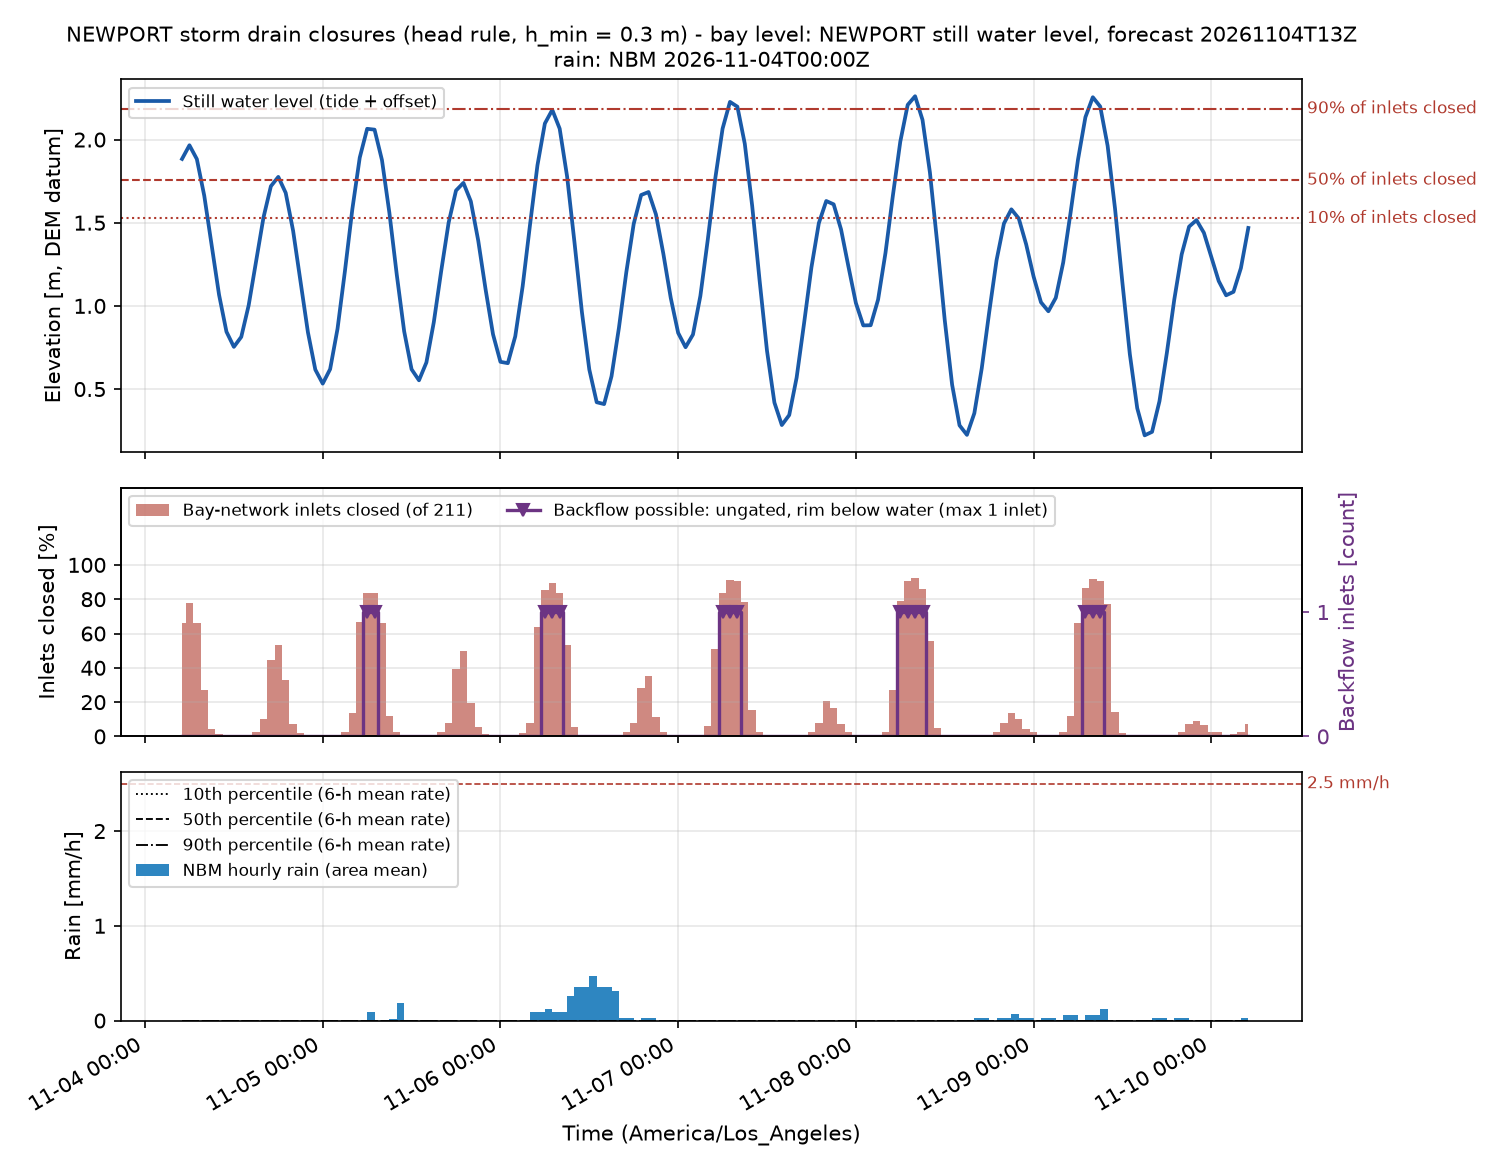

The file beside this chart, header and first rows:
time_utc, time_local, swl_m, n_inlets, n_closed, pct_closed, n_backflow, twl_p50_m, rain_mm, rain_p10_mm, rain_p50_mm, rain_p90_mm, rain_excess_mm_h, compound, compound_p90
2026-11-04T13:00Z, 2026-11-04 05:00, 1.884, 211, 140, 66.35, 0, 3.845, 0.0, 0.0, 0.0, 0.0, 0.0, False, False
2026-11-04T14:00Z, 2026-11-04 06:00, 1.966, 211, 164, 77.73, 0, 3.91, 0.0, 0.0, 0.0, 0.0, 0.0, False, False
2026-11-04T15:00Z, 2026-11-04 07:00, 1.883, 211, 140, 66.35, 0, 3.8, 0.0, 0.0, 0.0, 0.0, 0.0, False, False
2026-11-04T16:00Z, 2026-11-04 08:00, 1.663, 211, 57, 27.01, 0, 3.578, 0.0, 0.0, 0.0, 0.0, 0.0, False, False
2026-11-04T17:00Z, 2026-11-04 09:00, 1.365, 211, 9, 4.265, 0, 2.138, 0.0, 0.0, 0.0, 0.0, 0.0, False, False
2026-11-04T18:00Z, 2026-11-04 10:00, 1.067, 211, 3, 1.422, 0, 1.801, 0.0, 0.0, 0.0, 0.0, 0.0, False, False
2026-11-04T19:00Z, 2026-11-04 11:00, 0.8447, 211, 0, 0.0, 0, 1.535, 0.0, 0.0, 0.0, 0.0, 0.0, False, False
2026-11-04T20:00Z, 2026-11-04 12:00, 0.7537, 211, 0, 0.0, 0, 1.424, 0.0, 0.0, 0.0, 0.0, 0.0, False, False
2026-11-04T21:00Z, 2026-11-04 13:00, 0.8137, 211, 0, 0.0, 0, 1.459, 0.0, 0.0, 0.0, 0.0, 0.0, False, False
2026-11-04T22:00Z, 2026-11-04 14:00, 1.004, 211, 1, 0.4739, 0, 1.672, 0.0, 0.0, 0.0, 0.0, 0.0, False, False
2026-11-04T23:00Z, 2026-11-04 15:00, 1.269, 211, 5, 2.37, 0, 1.942, 0.0, 0.0, 0.0, 0.0, 0.0, False, False
2026-11-05T00:00Z, 2026-11-04 16:00, 1.532, 211, 22, 10.43, 0, 2.288, 0.0, 0.0, 0.0, 0.0, 0.0, False, False
2026-11-05T01:00Z, 2026-11-04 17:00, 1.72, 211, 94, 44.55, 0, 3.425, 0.0, 0.0, 0.0, 0.0, 0.0, False, False
2026-11-05T02:00Z, 2026-11-04 18:00, 1.776, 211, 112, 53.08, 0, 3.453, 0.0, 0.0, 0.0, 0.0, 0.0, False, False
2026-11-05T03:00Z, 2026-11-04 19:00, 1.68, 211, 69, 32.7, 0, 3.374, 0.0, 0.0, 0.0, 0.0, 0.0, False, False
2026-11-05T04:00Z, 2026-11-04 20:00, 1.452, 211, 15, 7.109, 0, 2.129, 0.0, 0.0, 0.0, 0.0, 0.0, False, False
2026-11-05T05:00Z, 2026-11-04 21:00, 1.147, 211, 4, 1.896, 0, 1.8, 0.0, 0.0, 0.0, 0.0, 0.0, False, False
2026-11-05T06:00Z, 2026-11-04 22:00, 0.8417, 211, 0, 0.0, 0, 1.474, 0.0, 0.0, 0.0, 0.0, 0.0, False, False
2026-11-05T07:00Z, 2026-11-04 23:00, 0.6167, 211, 0, 0.0, 0, 1.237, 0.0, 0.0, 0.0, 0.0, 0.0, False, False
2026-11-05T08:00Z, 2026-11-05 00:00, 0.5327, 211, 0, 0.0, 0, 1.159, 0.0, 0.0, 0.0, 0.0, 0.0, False, False
2026-11-05T09:00Z, 2026-11-05 01:00, 0.6197, 211, 0, 0.0, 0, 1.242, 0.0, 0.0, 0.0, 0.0, 0.0, False, False
2026-11-05T10:00Z, 2026-11-05 02:00, 0.8627, 211, 0, 0.0, 0, 1.496, 0.0, 0.0, 0.0, 0.0, 0.0, False, False
2026-11-05T11:00Z, 2026-11-05 03:00, 1.21, 211, 5, 2.37, 0, 1.858, 0.0, 0.0, 0.0, 0.0, 0.0, False, False
2026-11-05T12:00Z, 2026-11-05 04:00, 1.582, 211, 29, 13.74, 0, 3.199, 0.0, 0.0, 0.0, 0.0, 0.0, False, False
2026-11-05T13:00Z, 2026-11-05 05:00, 1.892, 211, 141, 66.82, 0, 3.558, 0.0, 0.0, 0.0, 0.0, 0.0, False, False
2026-11-05T14:00Z, 2026-11-05 06:00, 2.065, 211, 177, 83.89, 1, 3.727, 0.0, 0.0, 0.0, 0.0, 0.0, False, False
2026-11-05T15:00Z, 2026-11-05 07:00, 2.06, 211, 177, 83.89, 1, 3.729, 0.09071, 0.0, 0.0, 0.0, 0.08164, False, False
2026-11-05T16:00Z, 2026-11-05 08:00, 1.877, 211, 140, 66.35, 0, 3.514, 0.0, 0.0, 0.0, 0.0, 0.0, False, False
2026-11-05T17:00Z, 2026-11-05 09:00, 1.561, 211, 25, 11.85, 0, 3.12, 0.0, 0.0, 0.0, 0.0, 0.0, False, False
2026-11-05T18:00Z, 2026-11-05 10:00, 1.188, 211, 5, 2.37, 0, 1.809, 0.01814, 0.0, 0.0, 0.0, 0.01633, False, False
2026-11-05T19:00Z, 2026-11-05 11:00, 0.8467, 211, 0, 0.0, 0, 1.458, 0.1814, 0.0, 0.0, 0.0, 0.1633, False, False
2026-11-05T20:00Z, 2026-11-05 12:00, 0.6187, 211, 0, 0.0, 0, 1.234, 0.0, 0.0, 0.0, 0.0, 0.0, False, False
2026-11-05T21:00Z, 2026-11-05 13:00, 0.5527, 211, 0, 0.0, 0, 1.165, 0.0, 0.0, 0.0, 0.0, 0.0, False, False
2026-11-05T22:00Z, 2026-11-05 14:00, 0.6597, 211, 0, 0.0, 0, 1.272, 0.0, 0.0, 0.0, 0.0, 0.0, False, False
2026-11-05T23:00Z, 2026-11-05 15:00, 0.9017, 211, 0, 0.0, 0, 1.5, 0.0, 0.0, 0.0, 0.0, 0.0, False, False
2026-11-06T00:00Z, 2026-11-05 16:00, 1.21, 211, 5, 2.37, 0, 1.817, 0.0, 0.0, 0.0, 0.0, 0.0, False, False
2026-11-06T01:00Z, 2026-11-05 17:00, 1.5, 211, 17, 8.057, 0, 2.145, 0.0, 0.0, 0.0, 0.0, 0.0, False, False
2026-11-06T02:00Z, 2026-11-05 18:00, 1.694, 211, 83, 39.34, 0, 3.293, 0.0, 0.0, 0.0, 0.0, 0.0, False, False
2026-11-06T03:00Z, 2026-11-05 19:00, 1.74, 211, 105, 49.76, 0, 3.361, 0.0, 0.0, 0.0, 0.0, 0.0, False, False
2026-11-06T04:00Z, 2026-11-05 20:00, 1.629, 211, 41, 19.43, 0, 3.341, 0.0, 0.0, 0.0, 0.0, 0.0, False, False
2026-11-06T05:00Z, 2026-11-05 21:00, 1.393, 211, 12, 5.687, 0, 2.141, 0.0, 0.0, 0.0, 0.0, 0.0, False, False
2026-11-06T06:00Z, 2026-11-05 22:00, 1.098, 211, 3, 1.422, 0, 1.843, 0.0, 0.0, 0.0, 0.0, 0.0, False, False
2026-11-06T07:00Z, 2026-11-05 23:00, 0.8287, 211, 0, 0.0, 0, 1.549, 0.0, 0.0, 0.0, 0.0, 0.0, False, False
2026-11-06T08:00Z, 2026-11-06 00:00, 0.6637, 211, 0, 0.0, 0, 1.374, 0.0, 0.0, 0.0, 0.0, 0.0, False, False
2026-11-06T09:00Z, 2026-11-06 01:00, 0.6557, 211, 0, 0.0, 0, 1.364, 0.0, 0.0, 0.0, 0.0, 0.0, False, False
2026-11-06T10:00Z, 2026-11-06 02:00, 0.8167, 211, 0, 0.0, 0, 1.526, 0.0, 0.0, 0.0, 0.0, 0.0, False, False
2026-11-06T11:00Z, 2026-11-06 03:00, 1.118, 211, 4, 1.896, 0, 1.851, 0.0, 0.0, 0.0, 0.0, 0.0, False, False
2026-11-06T12:00Z, 2026-11-06 04:00, 1.49, 211, 17, 8.057, 0, 2.261, 0.0, 0.0, 0.0, 0.0, 0.0, False, False
2026-11-06T13:00Z, 2026-11-06 05:00, 1.846, 211, 134, 63.51, 0, 3.751, 0.09071, 0.0, 0.0, 0.0, 0.08164, False, False
2026-11-06T14:00Z, 2026-11-06 06:00, 2.097, 211, 180, 85.31, 1, 4.031, 0.09071, 0.0, 0.0, 0.0, 0.08164, False, False
2026-11-06T15:00Z, 2026-11-06 07:00, 2.179, 211, 189, 89.57, 1, 4.127, 0.127, 0.0, 0.0, 0.0, 0.1143, False, False
2026-11-06T16:00Z, 2026-11-06 08:00, 2.066, 211, 177, 83.89, 1, 3.935, 0.09071, 0.0, 0.0, 0.0, 0.08164, False, False
2026-11-06T17:00Z, 2026-11-06 09:00, 1.779, 211, 113, 53.55, 0, 3.564, 0.09071, 0.0, 0.0, 0.0, 0.08164, False, False
2026-11-06T18:00Z, 2026-11-06 10:00, 1.382, 211, 11, 5.213, 0, 2.069, 0.254, 0.0, 0.0, 0.0, 0.2286, False, False
2026-11-06T19:00Z, 2026-11-06 11:00, 0.9637, 211, 1, 0.4739, 0, 1.618, 0.3493, 0.0, 0.0, 0.0, 0.3143, False, False
2026-11-06T20:00Z, 2026-11-06 12:00, 0.6177, 211, 0, 0.0, 0, 1.269, 0.3493, 0.0, 0.0, 0.0, 0.3143, False, False
2026-11-06T21:00Z, 2026-11-06 13:00, 0.4207, 211, 0, 0.0, 0, 1.068, 0.4717, 0.0, 0.0, 0.0, 0.4245, False, False
2026-11-06T22:00Z, 2026-11-06 14:00, 0.4097, 211, 0, 0.0, 0, 1.056, 0.3493, 0.0, 0.0, 0.0, 0.3143, False, False
2026-11-06T23:00Z, 2026-11-06 15:00, 0.5767, 211, 0, 0.0, 0, 1.218, 0.3493, 0.0, 0.0, 0.0, 0.3143, False, False
2026-11-07T00:00Z, 2026-11-06 16:00, 0.8677, 211, 0, 0.0, 0, 1.506, 0.3084, 0.0, 0.0, 0.0, 0.2776, False, False
... 85 more rows
